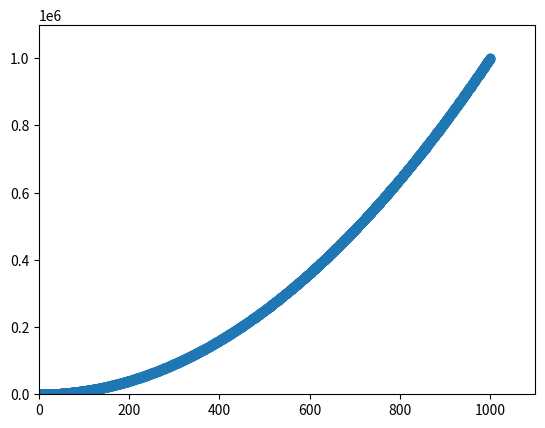

Source code (Python):
import matplotlib.pyplot as plt 

x_values = list(range(1, 1001)) 
y_values = [x**2 for x in x_values] 
plt.scatter(x_values, y_values, s=40) 
# 设置图表标题并给坐标轴加上标签

# --snip--

# 设置每个坐标轴的取值范围
plt.axis([0, 1100, 0, 1100000]) 
plt.show()